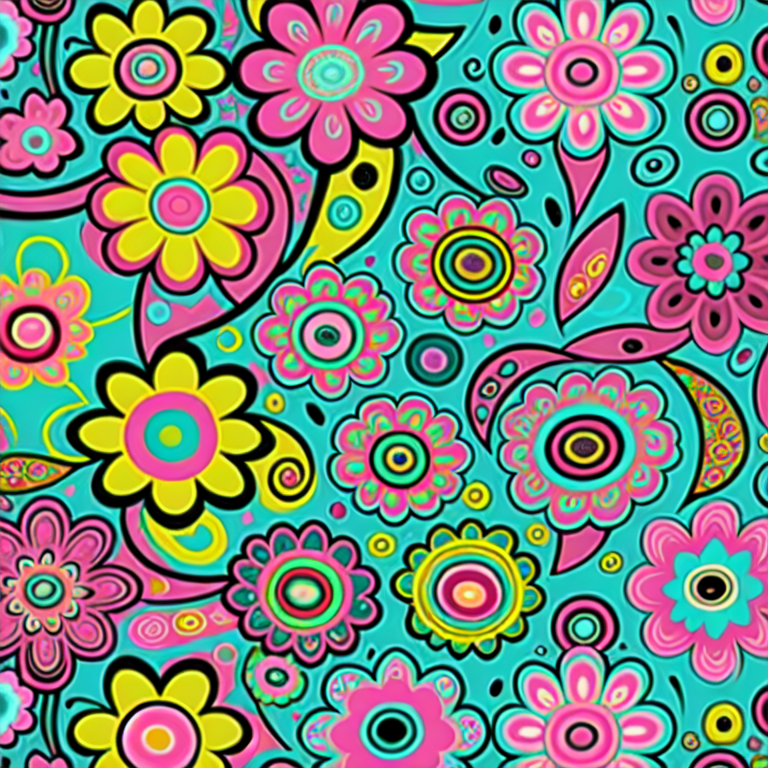
Generation parameters embedded in this image by AUTOMATIC1111 Stable Diffusion web UI or a fork of it (Forge, ...) (PNG 'parameters' text chunk):
flower-power, noon, original modern creative, art deco, abstract, joyous patterns, joy, art, hope, love, Fuchsia and turquoise, style-paintmagic:0.7, cats, coffee mugs, camp, fun, 
Steps: 100, Sampler: Euler a, CFG scale: 12.5, Seed: 1897587847, Size: 768x768, Model hash: afefcc5e18, Model: DucHaiten-StyleLikeMe_duchaitenStylelikeme_duchaitenStylelikeme
Template: flower-power, __pop__, original modern creative, art deco, abstract, joyous patterns, joy, art, hope, love, __color__, __rainbow__, cats, coffee mugs, camp, fun, 